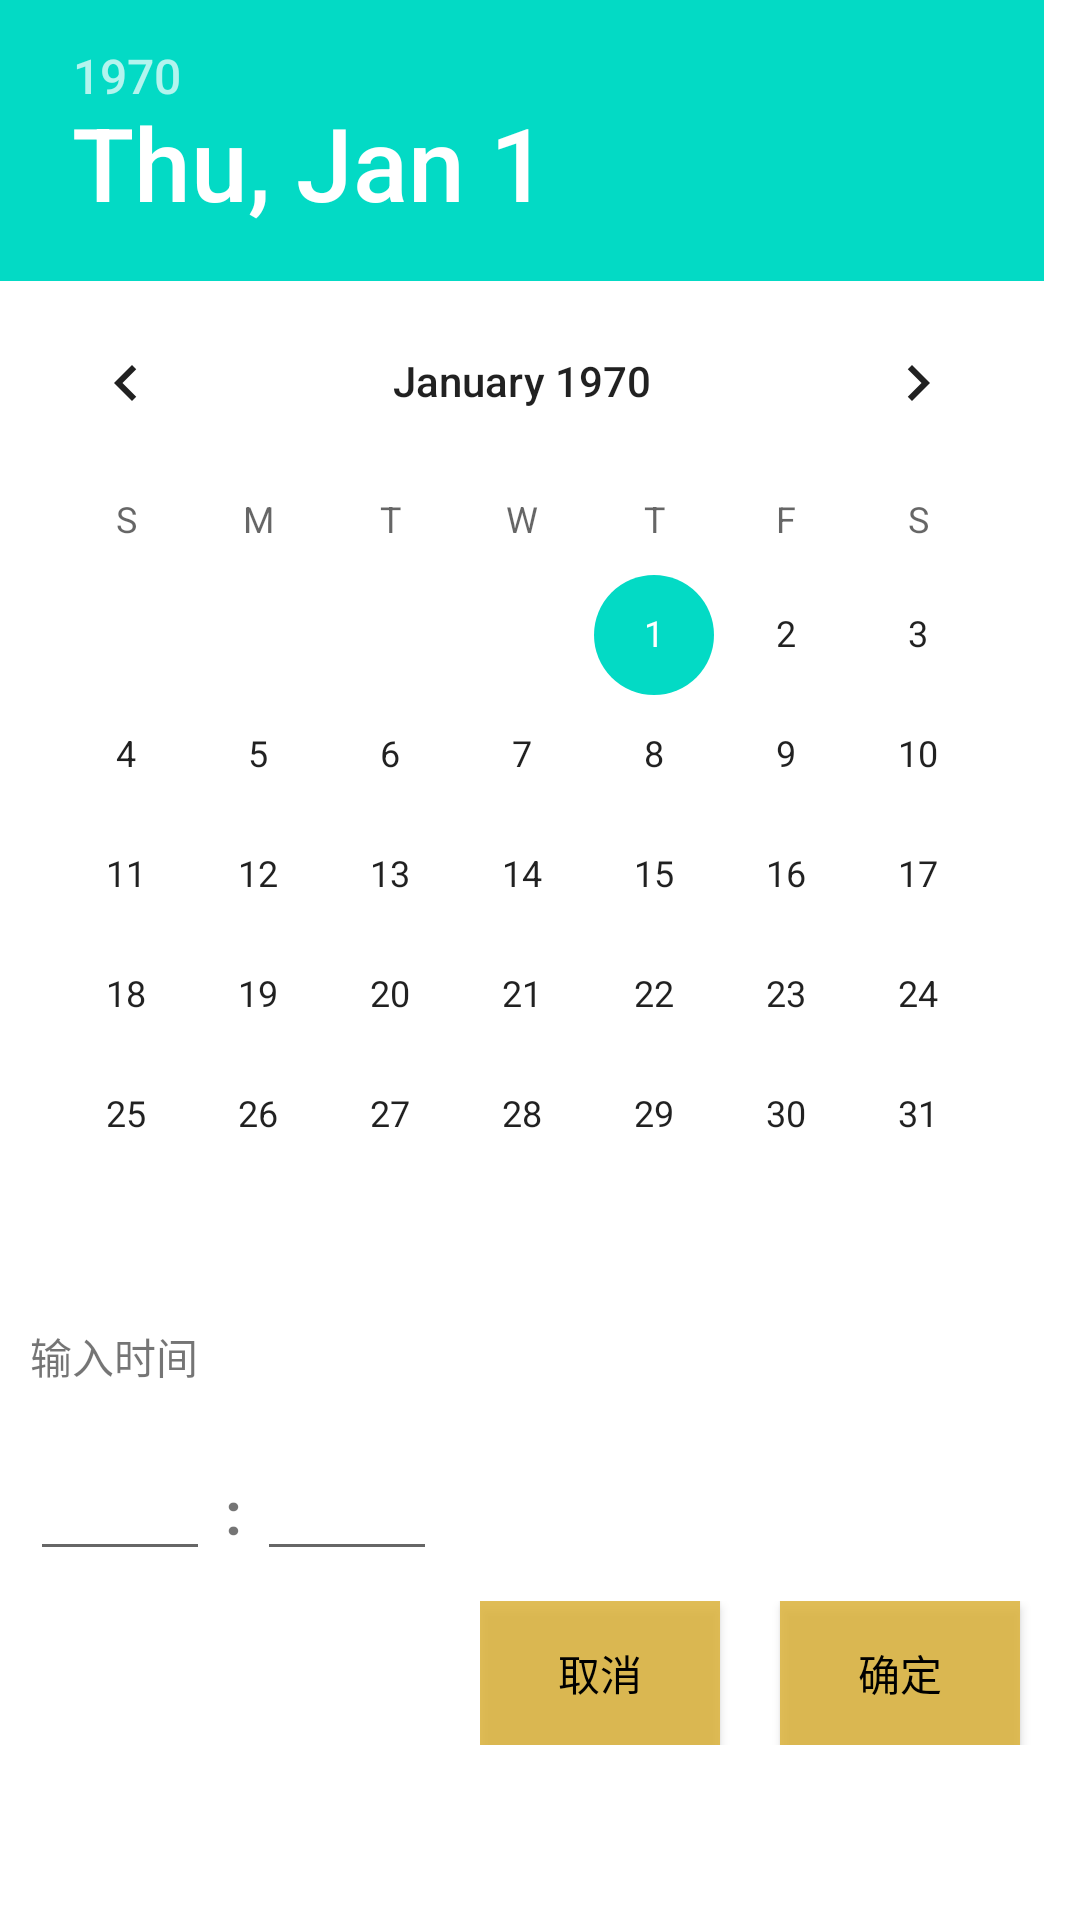

Here is an Android app screen rendered from its layout file. Give the layout XML and the strings, colors and styles it references.
<!-- AndroidManifest.xml: application theme AppTheme -->
<!-- res/layout/history_rili.xml -->
<?xml version="1.0" encoding="utf-8"?>
<LinearLayout xmlns:android="http://schemas.android.com/apk/res/android"
    android:orientation="vertical" android:layout_width="wrap_content"
    android:layout_height="wrap_content"
    android:background="@color/white">
    <DatePicker
        android:id="@+id/rili_time_dp"
        android:layout_width="wrap_content"
        android:layout_height="wrap_content" />
    <TextView
        android:layout_width="wrap_content"
        android:layout_height="wrap_content"
        android:text="输入时间"
        android:padding="10dp"/>
    <LinearLayout
        android:layout_width="wrap_content"
        android:layout_height="wrap_content"
        android:orientation="horizontal"
        android:padding="10dp">
        <EditText
            android:id="@+id/dialog_time_et_hour"
            android:layout_width="60dp"
            android:layout_height="wrap_content"
            android:inputType="number"
            android:maxLength="2"/>
        <TextView
            android:layout_width="wrap_content"
            android:layout_height="wrap_content"
            android:text=" : "
            android:textSize="20dp"
            android:textStyle="bold"/>
        <EditText
            android:id="@+id/dialog_time_et_minute"
            android:layout_width="60dp"
            android:layout_height="wrap_content"
            android:inputType="number"
            android:maxLength="2"/>
    </LinearLayout>
    <LinearLayout
        android:layout_width="wrap_content"
        android:layout_height="wrap_content"
        android:layout_gravity="right"
        android:orientation="horizontal">
        <Button
            android:id="@+id/rili_time_btn_cancel"
            android:layout_width="80dp"
            android:layout_height="wrap_content"
            android:text="@string/取消"
            android:textColor="@color/black"
            android:background="@color/yellow2"
            android:layout_marginRight="20dp"
            android:layout_marginEnd="20dp" />
        <Button
            android:id="@+id/rili_time_btn_ensure"
            android:layout_width="80dp"
            android:layout_height="wrap_content"
            android:text="@string/确定"
            android:textColor="@color/black"
            android:background="@color/yellow2"
            android:layout_marginRight="20dp"
            android:layout_marginEnd="20dp" />
    </LinearLayout>
</LinearLayout>
<!-- resources referenced by this layout -->
<resources>
  <color name="black">#000000</color>
  <color name="white">#ffffff</color>
  <color name="yellow2">#DADCB43C</color>
  <style name="AppTheme" parent="Theme.AppCompat.Light.NoActionBar">
          
          
          <item name="colorPrimary">@color/colorPrimary</item>
          <item name="colorPrimaryDark">@color/colorPrimaryDark</item>
          <item name="colorAccent">@color/colorAccent</item>
      </style>
  <color name="colorPrimary">#6200EE</color>
  <color name="colorPrimaryDark">#3700B3</color>
  <color name="colorAccent">#03DAC5</color>
</resources>
